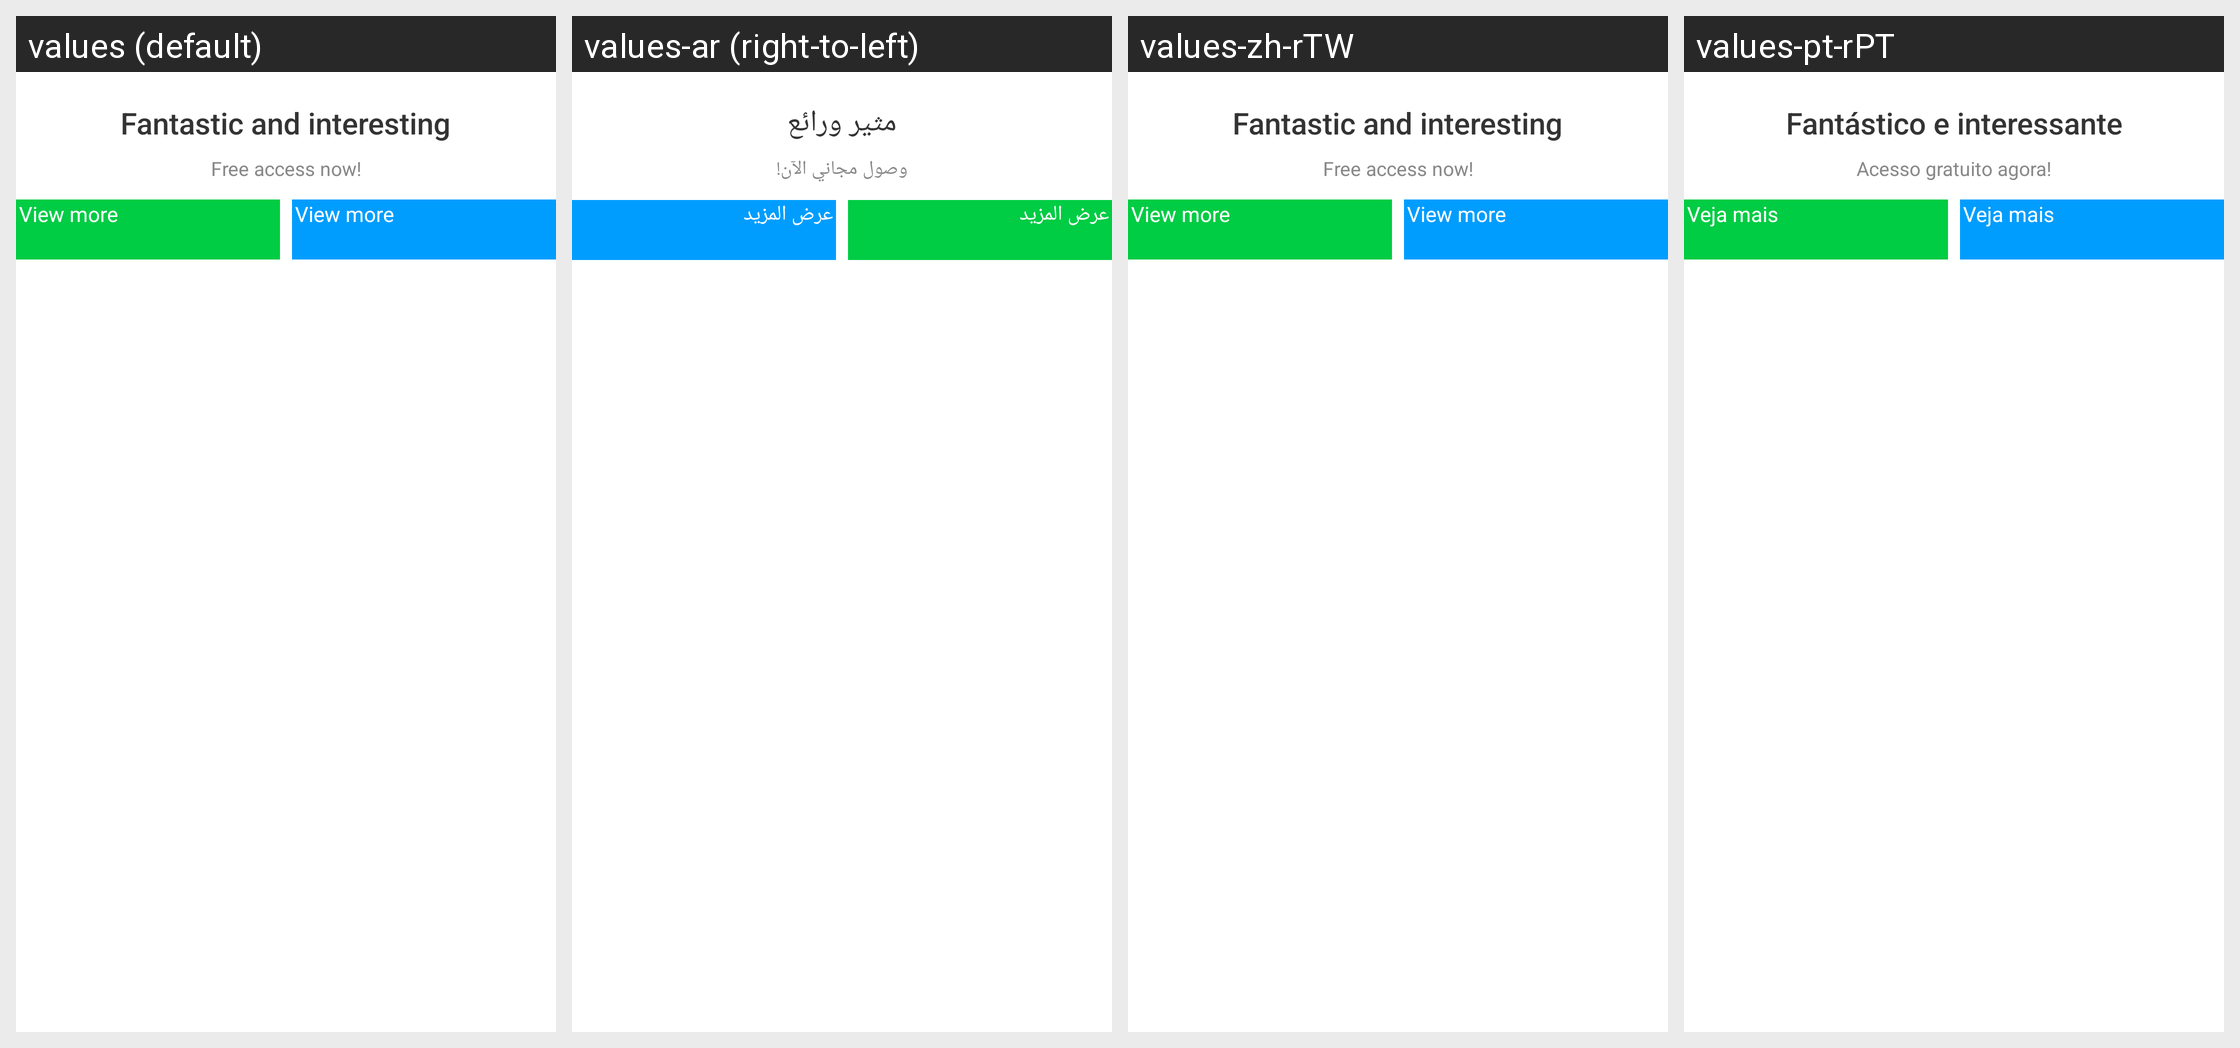

For this localized Android screen grid, give each drawn string resource with its value in every locale shown.
Android screen res/layout/bigo_ad_activity_interstitial_rich_video_component_21.xml rendered under 4 locales, left to right: values (default), values-ar (right-to-left), values-zh-rTW, values-pt-rPT. Device: Nexus 5 (rendered at 1080×1920; each locale shown at half size, 540×960, under a caption strip naming it); theme BrowserTheme.
Other locales in the repository, not shown: values-af, values-am, values-ar-rAE, values-as, values-az, values-be, values-bg, values-bn, values-bs, values-ca, values-cs, values-da, values-de, values-de-rDE, values-el, values-en, values-en-rAU, values-en-rCA, values-en-rGB, values-en-rUS, values-en-rXC, values-es, values-es-rES, values-es-rMX, values-es-rUS, values-et, values-eu, values-fa, values-fi, values-fr, values-fr-rCA, values-fr-rFR, values-gl, values-gu, values-hi, values-hi-rIN, values-hr, values-hu, values-hy, values-id, values-in, values-is, values-it, values-iw, values-ja, values-ja-rJP, values-ka, values-kk, values-km, values-kn, values-ko, values-ko-rKR, values-ky, values-lo, values-lt, values-lv, values-mk, values-ml, values-ml-rIN, values-mn, values-mr, values-ms, values-my, values-nb, values-ne, values-nl, values-or, values-pa, values-pl, values-pt, values-pt-rBR, values-ro, values-ru, values-ru-rRU, values-si, values-sk, values-sl, values-sq, values-sr, values-sv, values-sw, values-ta, values-ta-rIN, values-te, values-te-rIN, values-th, values-th-rTH, values-tl, values-tr, values-uk, values-ur, values-uz, values-vi, values-vi-rVN, values-zh, values-zh-rCN, values-zh-rHK, values-zu.
Strings drawn on this screen, with the default value and each locale's value (text and hints the layout hard-codes, and strings that could not be matched under every locale, appear in the picture but are not listed):

bigo_ad_title_default
  values: Fantastic and interesting
  values-ar: مثير ورائع
  values-zh-rTW: Fantastic and interesting  [not translated; the default value is used]
  values-pt-rPT: Fantástico e interessante  [from values-pt]

bigo_ad_description_default
  values: Free access now!
  values-ar: وصول مجاني الآن!
  values-zh-rTW: Free access now!  [not translated; the default value is used]
  values-pt-rPT: Acesso gratuito agora!  [from values-pt]

bigo_ad_cta_default
  values: View more
  values-ar: عرض المزيد
  values-zh-rTW: View more  [not translated; the default value is used]
  values-pt-rPT: Veja mais  [from values-pt]
